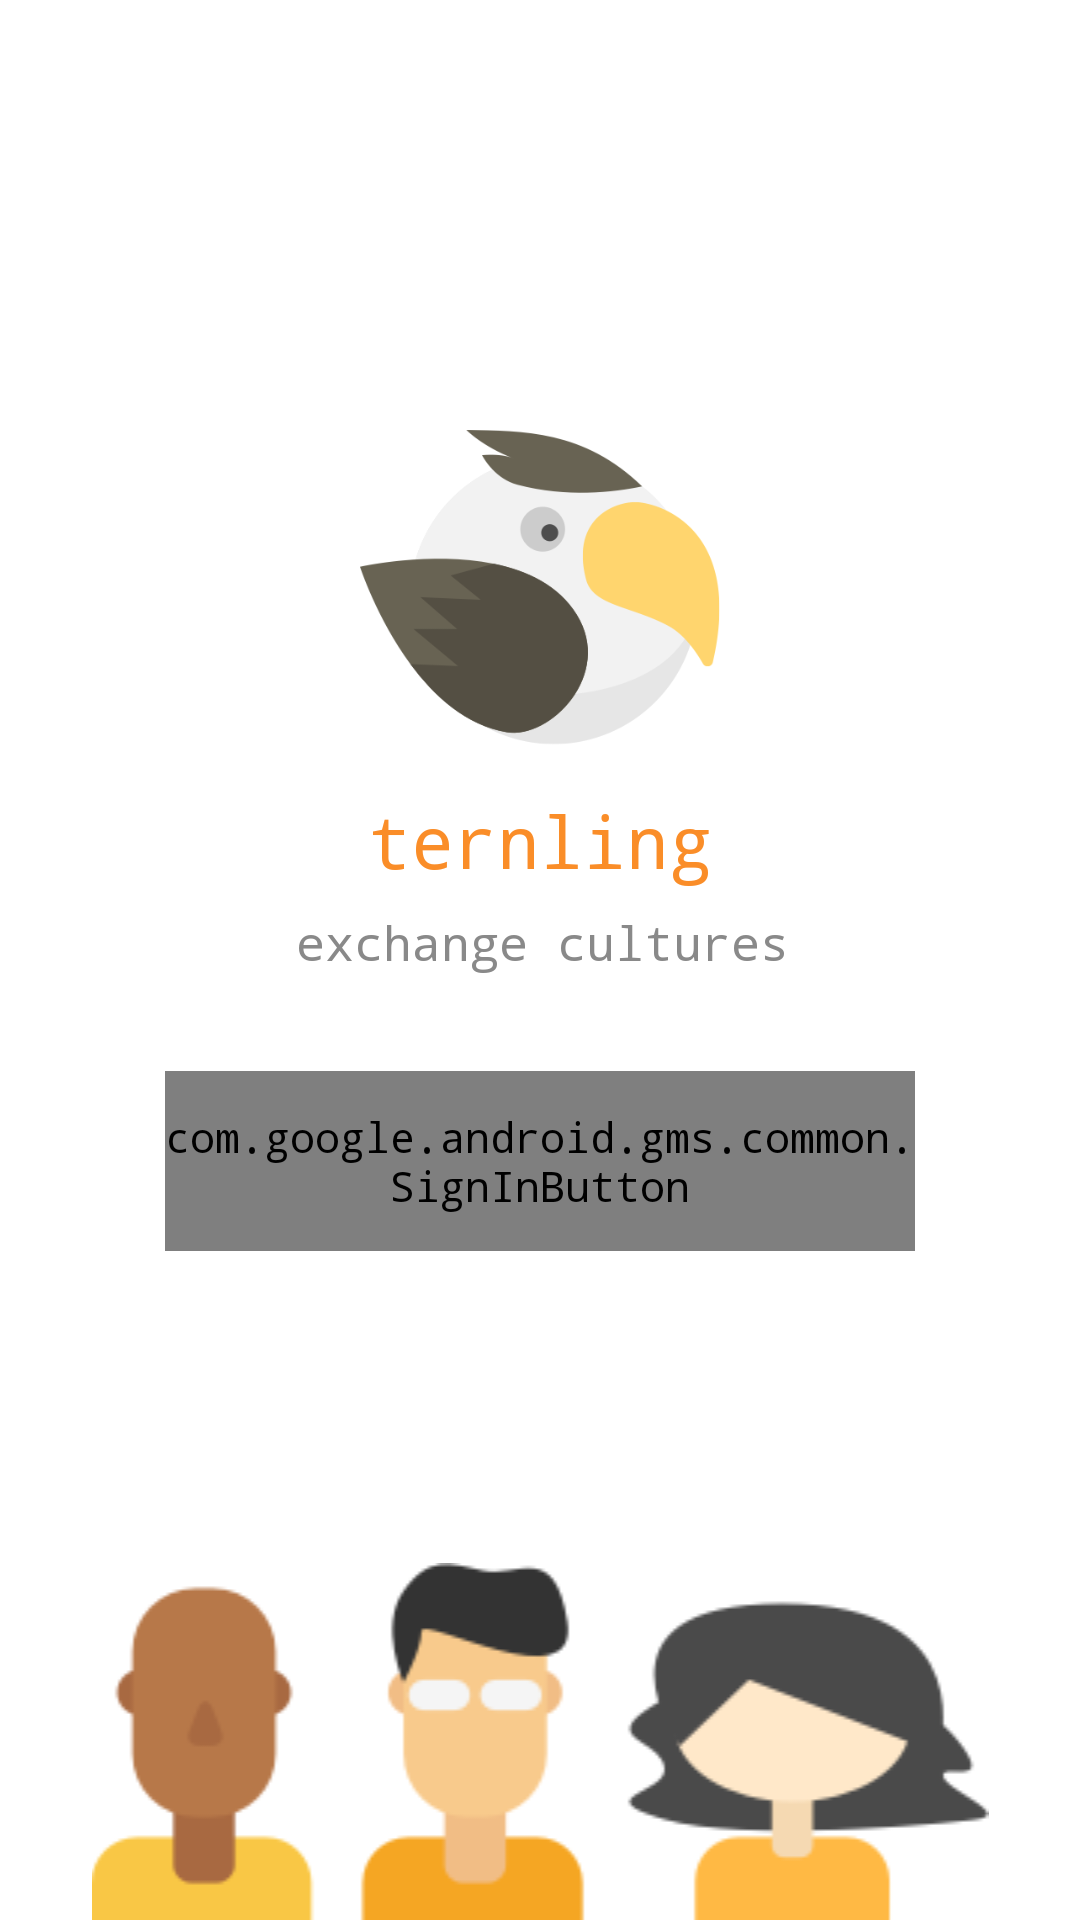

Android layout source for this screen:
<!-- AndroidManifest.xml: application theme AppTheme -->
<!-- res/layout/activity_google_sign_in.xml -->
<?xml version="1.0" encoding="utf-8"?>
<android.support.constraint.ConstraintLayout xmlns:android="http://schemas.android.com/apk/res/android"
    xmlns:app="http://schemas.android.com/apk/res-auto"
    xmlns:tools="http://schemas.android.com/tools"
    android:layout_width="match_parent"
    android:layout_height="match_parent"
    android:background="@color/colorWhite"
    android:orientation="vertical">


    <ImageView
        android:id="@+id/imageView"
        android:layout_width="120dp"
        android:layout_height="120dp"
        android:layout_marginLeft="8dp"
        android:layout_marginRight="8dp"
        android:layout_marginTop="8dp"
        app:layout_constraintLeft_toLeftOf="parent"
        app:layout_constraintRight_toRightOf="parent"
        app:layout_constraintTop_toTopOf="@+id/guideline"
        app:srcCompat="@drawable/page_1" />

    <TextView
        android:id="@+id/textView"
        android:layout_width="wrap_content"
        android:layout_height="wrap_content"
        android:layout_marginLeft="8dp"
        android:layout_marginRight="8dp"
        android:layout_marginTop="8dp"
        android:textColor="#fa8d28"
        android:textSize="24sp"
        app:layout_constraintLeft_toLeftOf="parent"
        app:layout_constraintRight_toRightOf="parent"
        app:layout_constraintTop_toBottomOf="@+id/imageView"
        android:text="ternling" />

    <TextView
        android:id="@+id/textView2"
        android:layout_width="wrap_content"
        android:layout_height="wrap_content"
        android:layout_marginLeft="8dp"
        android:layout_marginRight="8dp"
        android:layout_marginTop="7dp"
        android:textColor="#898989"
        android:textSize="16sp"
        app:layout_constraintHorizontal_bias="0.504"
        app:layout_constraintLeft_toLeftOf="parent"
        app:layout_constraintRight_toRightOf="parent"
        app:layout_constraintTop_toBottomOf="@+id/textView"
        android:text="exchange cultures" />

    <com.google.android.gms.common.SignInButton
        android:id="@+id/btn_signin_google"
        android:layout_width="250dp"
        android:layout_height="60dp"
        android:layout_marginLeft="8dp"
        android:layout_marginRight="8dp"
        android:layout_marginTop="32dp"
        app:layout_constraintLeft_toLeftOf="parent"
        app:layout_constraintRight_toRightOf="parent"
        app:layout_constraintTop_toBottomOf="@+id/textView2">

    </com.google.android.gms.common.SignInButton>

    <android.support.constraint.Guideline
        android:id="@+id/guideline"
        android:layout_width="wrap_content"
        android:layout_height="wrap_content"
        android:orientation="horizontal"
        app:layout_constraintGuide_percent="0.2" />

    <ImageView
        android:id="@+id/imageView2"
        android:layout_width="300dp"
        android:layout_height="wrap_content"
        android:layout_marginLeft="0dp"
        android:layout_marginRight="0dp"
        app:layout_constraintLeft_toLeftOf="parent"
        app:layout_constraintRight_toRightOf="parent"
        app:srcCompat="@drawable/group_5"
        app:layout_constraintBottom_toBottomOf="parent"
        android:layout_marginBottom="0dp" />

</android.support.constraint.ConstraintLayout>
<!-- resources referenced by this layout -->
<resources>
  <color name="colorWhite">#ffffff</color>
  <!-- drawable group_5: png bitmap (drawable, 10613 bytes) -->
  <!-- drawable page_1: png bitmap (drawable, 24690 bytes) -->
  <style name="AppTheme" parent="Theme.AppCompat.Light.NoActionBar">
          <item name="colorPrimary">@color/colorPrimary</item>
          <item name="colorPrimaryDark">@color/colorPrimaryDark</item>
          <item name="colorAccent">@color/colorAccent</item>
          <item name="colorControlNormal">#c5c5c5</item>
          <item name="colorControlActivated">@color/colorWhite</item>
          <item name="colorControlHighlight">@color/colorWhite</item>
          <item name="android:colorBackground">@color/colorBackgroundGrey</item>
          <item name="android:windowBackground">@drawable/app_background</item>
          <item name="android:listViewStyle">@style/TransparentListView</item>
          <item name="android:expandableListViewStyle">@style/TransparentExpandableListView</item>
          <item name="android:typeface">monospace</item>
      </style>
  <color name="colorPrimary">#ffa84f</color>
  <color name="colorPrimaryDark">#e87930</color>
  <color name="colorAccent">#dcdcdc</color>
  <color name="colorBackgroundGrey">#e7e7e7</color>
  <!-- drawable app_background (drawable) -->
  <?xml version="1.0" encoding="utf-8"?>
  <bitmap xmlns:android="http://schemas.android.com/apk/res/android"
      android:src="@drawable/pattern_image_1"
      android:tileMode="repeat" />
  <style name="TransparentListView" parent="@android:style/Widget.ListView">
          <item name="android:cacheColorHint">@android:color/transparent</item>
      </style>
  <style name="TransparentExpandableListView" parent="@android:style/Widget.ExpandableListView">
          <item name="android:cacheColorHint">@android:color/transparent</item>
      </style>
  <!-- drawable pattern_image_1: png bitmap (drawable, 81781 bytes) -->
</resources>
